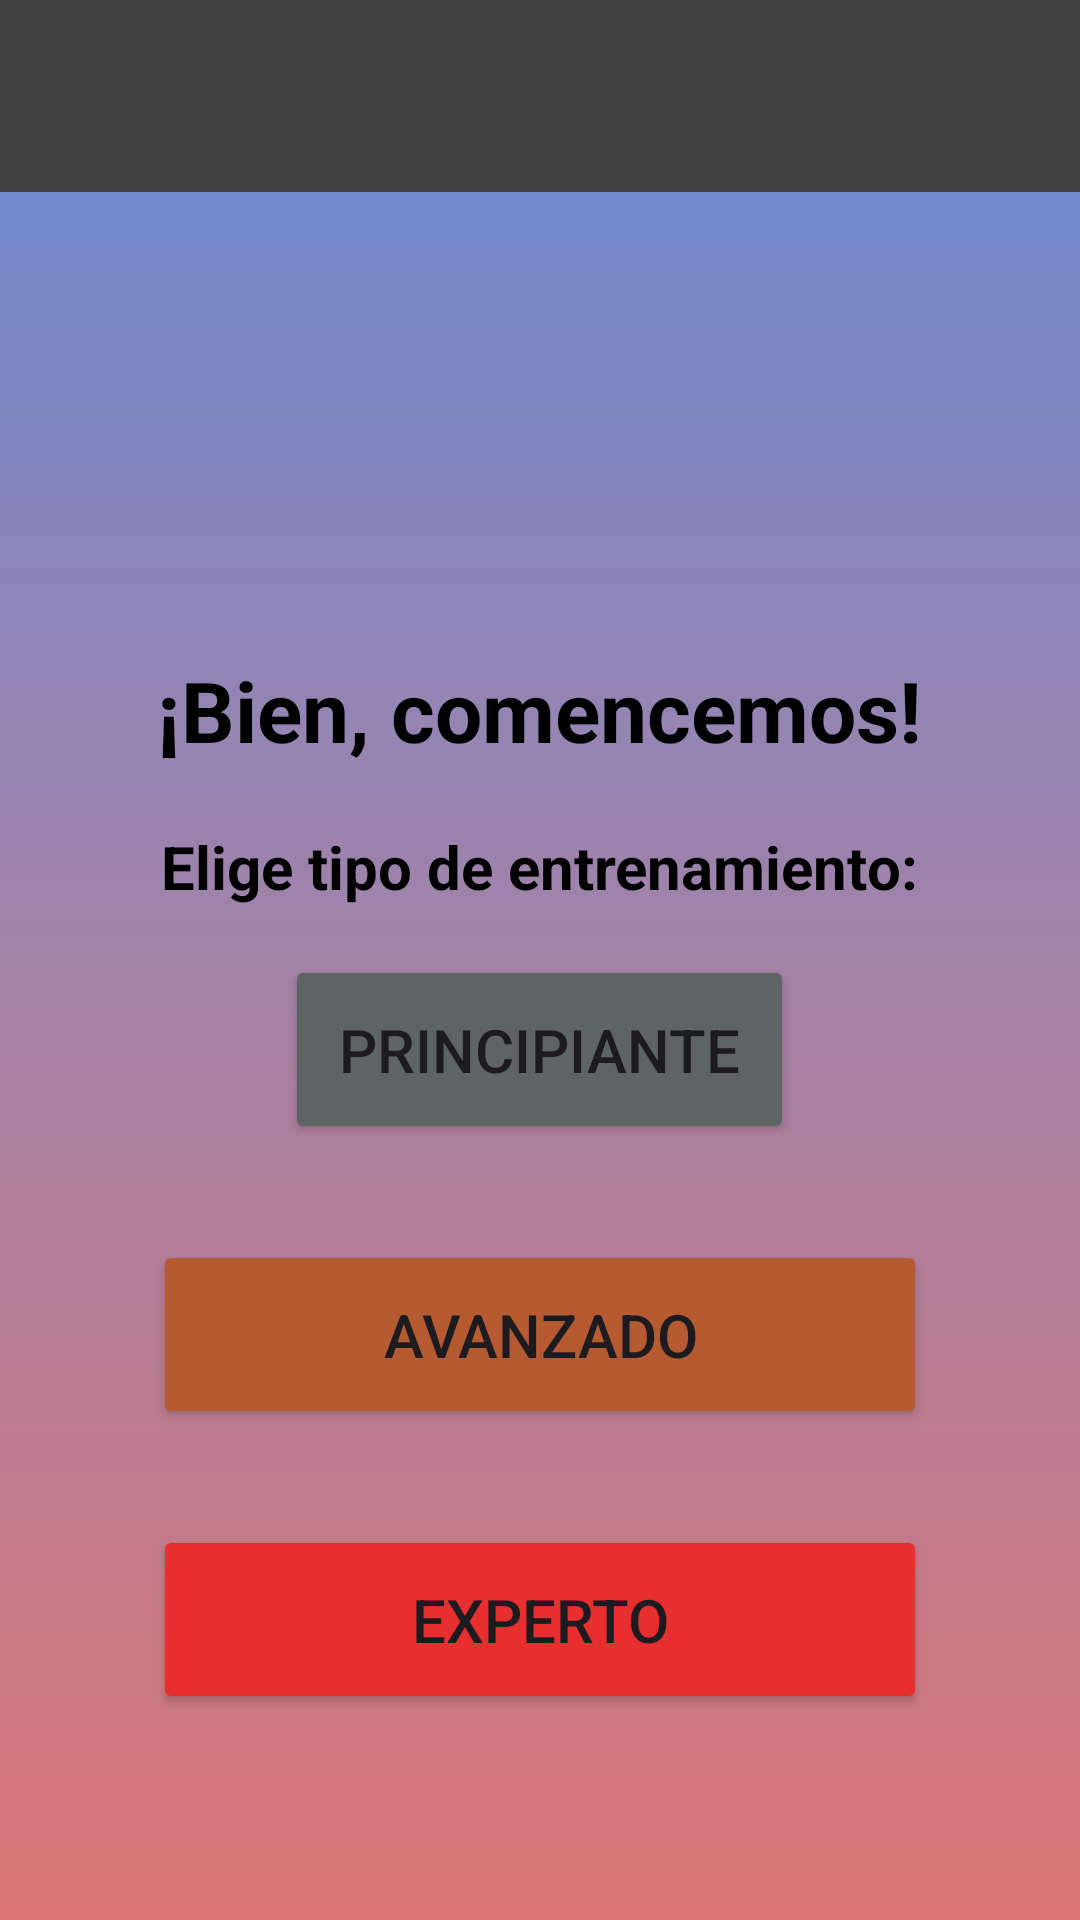

Reconstruct the res/layout file that produces this screen, plus the resources it refers to.
<!-- AndroidManifest.xml: application theme Theme.SmartDays -->
<!-- res/layout/activity_routine.xml -->
<?xml version="1.0" encoding="utf-8"?>
<androidx.constraintlayout.widget.ConstraintLayout xmlns:android="http://schemas.android.com/apk/res/android"
    xmlns:app="http://schemas.android.com/apk/res-auto"
    xmlns:tools="http://schemas.android.com/tools"
    android:layout_width="match_parent"
    android:layout_height="match_parent"
    android:background="@drawable/routine_background"
    tools:context=".RoutineActivity">

    
    <androidx.appcompat.widget.Toolbar
        android:id="@+id/toolbar"
        android:layout_width="match_parent"
        android:layout_height="wrap_content"
        android:background="@color/cardview_dark_background"
        android:title="Rutina"
        android:titleTextColor="@android:color/white"
        app:popupTheme="@style/ThemeOverlay.AppCompat.Light"
        tools:ignore="MissingConstraints" />

    <LinearLayout
        android:layout_width="match_parent"
        android:layout_height="match_parent"
        android:orientation="vertical"
        android:gravity="center"
        android:padding="16dp"
        android:layout_below="@id/toolbar">

        <ImageView
            android:layout_width="120dp"
            android:layout_height="120dp"
            android:layout_margin="16dp"
            android:src="@drawable/ejercicio"/>

        <TextView
            android:id="@+id/welcome_text"
            android:layout_width="wrap_content"
            android:layout_height="wrap_content"
            android:layout_marginBottom="20dp"
            android:gravity="center"
            android:paddingTop="50dp"
            android:text="¡Bien, comencemos!"
            android:textColor="@color/black"
            android:textSize="28sp"
            android:textStyle="bold" />

        <TextView
            android:layout_width="wrap_content"
            android:layout_height="wrap_content"
            android:layout_gravity="center"
            android:text="Elige tipo de entrenamiento:"
            android:textColor="@color/black"
            android:textSize="20sp"
            android:textStyle="bold"/>

        <Button
            android:id="@+id/principiante_button"
            android:layout_width="wrap_content"
            android:layout_height="wrap_content"
            android:backgroundTint="#5E6464"
            android:padding="18dp"
            android:text="Principiante"
            android:textSize="20sp"
            android:layout_marginTop="16dp"
            android:layout_gravity="center"/>

        <Button
            android:id="@+id/Avanzado_btn"
            android:layout_width="258dp"
            android:layout_height="wrap_content"
            android:layout_marginTop="32dp"
            android:backgroundTint="#B65B31"
            android:padding="18dp"
            android:text="Avanzado"
            android:textSize="20sp"
            android:layout_gravity="center"/>

        <Button
            android:id="@+id/Experto_btn"
            android:layout_width="258dp"
            android:layout_height="wrap_content"
            android:layout_marginTop="32dp"
            android:backgroundTint="#E72F2F"
            android:padding="18dp"
            android:text="Experto"
            android:textSize="20sp"
            android:layout_gravity="center"/>

        
        <androidx.recyclerview.widget.RecyclerView
            android:id="@+id/exercise_recycler_view"
            android:layout_width="match_parent"
            android:layout_height="wrap_content"
            android:layout_marginTop="16dp"
            android:layout_marginBottom="16dp"
            android:layout_gravity="center"/>

        <FrameLayout
            android:id="@+id/fragment_container"
            android:layout_width="match_parent"
            android:layout_height="match_parent" />

    </LinearLayout>
</androidx.constraintlayout.widget.ConstraintLayout>
<!-- resources referenced by this layout -->
<resources>
  <!-- drawable routine_background (drawable) -->
  <?xml version="1.0" encoding="utf-8"?>
  <shape xmlns:android="http://schemas.android.com/apk/res/android">
  
  
      <gradient android:type="linear" android:angle="100"
          android:startColor="#698DD7" android:endColor="#DB7777"/>
  </shape>
  <style name="Theme.SmartDays" parent="Base.Theme.SmartDays" />
  <style name="Base.Theme.SmartDays" parent="Theme.Material3.DayNight.NoActionBar">
          
          
      </style>
  <!-- not gathered from this repository: default colours our renderer supplied (Android Studio template values) -->
  <color name="black">#FF000000</color>
</resources>
